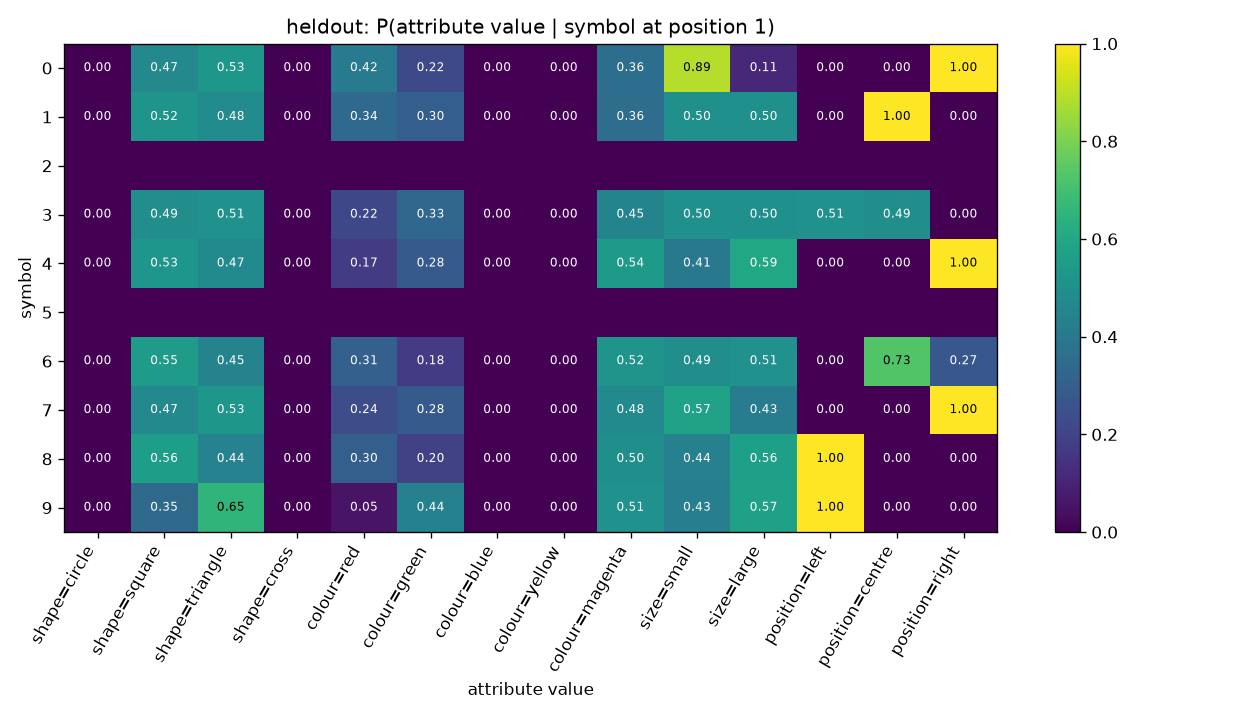

The table this chart was drawn from, first rows:
symbol, shape=circle, shape=square, shape=triangle, shape=cross, colour=red, colour=green, colour=blue, colour=yellow, colour=magenta, size=small, size=large, position=left, position=centre, position=right
0, 0.0, 0.4722, 0.5278, 0.0, 0.4167, 0.2222, 0.0, 0.0, 0.3611, 0.8889, 0.1111, 0.0, 0.0, 1.0
1, 0.0, 0.5167, 0.4833, 0.0, 0.3417, 0.3, 0.0, 0.0, 0.3583, 0.5, 0.5, 0.0, 1.0, 0.0
2, , , , , , , , , , , , , , 
3, 0.0, 0.493, 0.507, 0.0, 0.2183, 0.331, 0.0, 0.0, 0.4507, 0.5, 0.5, 0.507, 0.493, 0.0
4, 0.0, 0.5259, 0.4741, 0.0, 0.1724, 0.2845, 0.0, 0.0, 0.5431, 0.4052, 0.5948, 0.0, 0.0, 1.0
5, , , , , , , , , , , , , , 
6, 0.0, 0.5517, 0.4483, 0.0, 0.3054, 0.1773, 0.0, 0.0, 0.5172, 0.4926, 0.5074, 0.0, 0.7291, 0.2709
7, 0.0, 0.4724, 0.5276, 0.0, 0.2362, 0.2835, 0.0, 0.0, 0.4803, 0.5748, 0.4252, 0.0, 0.0, 1.0
8, 0.0, 0.558, 0.442, 0.0, 0.3039, 0.1989, 0.0, 0.0, 0.4972, 0.4365, 0.5635, 1.0, 0.0, 0.0
9, 0.0, 0.3467, 0.6533, 0.0, 0.05333, 0.44, 0.0, 0.0, 0.5067, 0.4267, 0.5733, 1.0, 0.0, 0.0
